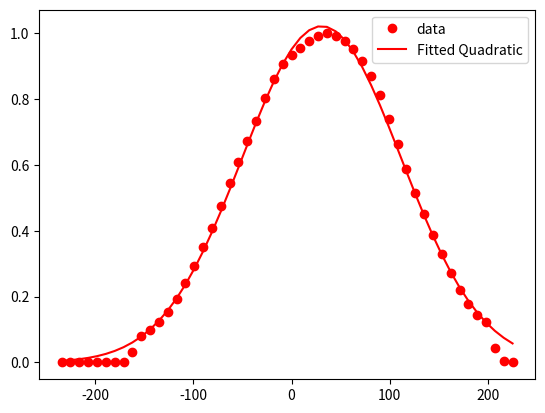

This figure's Python source:
import matplotlib.pyplot as plt
import numpy as np
from scipy.optimize import curve_fit

# # Data
# timestamps = [-23400.0, -22500.0, -21600.0, -20700.0, -19800.0, -18900.0, -18000.0, -17100.0, -16200.0, -15300.0, -14400.0, -13500.0, -12600.0, -11700.0, -10800.0, -9900.0, -9000.0, -8100.0, -7200.0, -6300.0, -5400.0, -4500.0, -3600.0, -2700.0, -1800.0, -900.0, 0.0, 900.0, 1800.0, 2700.0, 3600.0, 4500.0, 5400.0, 6300.0, 7200.0, 8100.0, 9000.0, 9900.0, 10800.0, 11700.0, 12600.0, 13500.0, 14400.0, 15300.0, 16200.0, 17100.0, 18000.0, 18900.0, 19800.0, 20700.0, 21600.0, 22500.0]
# values = [0.0,0.0,0.0,0.0,0.0,0.0,0.0,0.0,0.03053435114503817,0.08142493638676844,0.09923664122137406,0.12213740458015268,0.15267175572519087,0.19338422391857507,0.24173027989821885,0.2926208651399491,0.35114503816793896,0.40966921119592875,0.4758269720101781,0.544529262086514,0.6106870229007635,0.6717557251908398,0.7353689567430025,0.8040712468193385,0.8625954198473282,0.905852417302799,0.9338422391857508,0.9567430025445293,0.9770992366412214,0.9923664122137404,1.0,0.9923664122137404,0.9770992366412214,0.9516539440203562,0.916030534351145,0.8702290076335878,0.8117048346055981,0.7404580152671755,0.6641221374045803,0.5877862595419847,0.5165394402035624,0.450381679389313,0.38676844783715014,0.32824427480916035,0.272264631043257,0.22137404580152673,0.178117048346056,0.14503816793893132,0.12213740458015268,0.043256997455470736,0.0050890585241730275,0.0]

# # Scale down timestamps
# timestamps = np.divide(timestamps, 100)

# values = np.multiply(values,100)

# timestamps = timestamps[20:-10]
# values = values[20:-10]

def quad(x, a, b, c):
    return a * x**2 + b * x + c

def line(a,b,x):
    return a*x+b

def gauss(x,a,mu,sigma):
    return a * np.exp(-(x - mu)**2 / (2 * sigma**2))

# # Updated initial guess for [b, a, mu, sigma]
# initial_guess = [0,0]

# # Perform curve fitting
# params, covariance = curve_fit(line, 
#                                 timestamps,
#                                 values, 
#                                 p0=initial_guess,
#                                 bounds = ([-100,-100], [100,100]))

# a_fit, b_fit = params
# print("Fitted parameters:", params)
# print("Covariance matrix:")
# print(covariance)

# # Plot the fit and the original data
# plt.plot(timestamps, [line(a_fit, b_fit, x) for x in timestamps], label="Fitted Gaussian")
# plt.plot(timestamps, values, 'o', label="Original Data")

# plt.ylim(-1,110)

# plt.legend()
# plt.show()










timestamps = [-23400.0, -22500.0, -21600.0, -20700.0, -19800.0, -18900.0, -18000.0, -17100.0, -16200.0, -15300.0, -14400.0, -13500.0, -12600.0, -11700.0, -10800.0, -9900.0, -9000.0, -8100.0, -7200.0, -6300.0, -5400.0, -4500.0, -3600.0, -2700.0, -1800.0, -900.0, 0.0, 900.0, 1800.0, 2700.0, 3600.0, 4500.0, 5400.0, 6300.0, 7200.0, 8100.0, 9000.0, 9900.0, 10800.0, 11700.0, 12600.0, 13500.0, 14400.0, 15300.0, 16200.0, 17100.0, 18000.0, 18900.0, 19800.0, 20700.0, 21600.0, 22500.0]
values = [0.0,0.0,0.0,0.0,0.0,0.0,0.0,0.0,0.03053435114503817,0.08142493638676844,0.09923664122137406,0.12213740458015268,0.15267175572519087,0.19338422391857507,0.24173027989821885,0.2926208651399491,0.35114503816793896,0.40966921119592875,0.4758269720101781,0.544529262086514,0.6106870229007635,0.6717557251908398,0.7353689567430025,0.8040712468193385,0.8625954198473282,0.905852417302799,0.9338422391857508,0.9567430025445293,0.9770992366412214,0.9923664122137404,1.0,0.9923664122137404,0.9770992366412214,0.9516539440203562,0.916030534351145,0.8702290076335878,0.8117048346055981,0.7404580152671755,0.6641221374045803,0.5877862595419847,0.5165394402035624,0.450381679389313,0.38676844783715014,0.32824427480916035,0.272264631043257,0.22137404580152673,0.178117048346056,0.14503816793893132,0.12213740458015268,0.043256997455470736,0.0050890585241730275,0.0]

# Scale down timestamps
timestamps = np.divide(timestamps, 100)

x = timestamps
y = values

initial_guess = [1, 0, 100]

params, covariance = curve_fit(gauss, x, y, p0=initial_guess)

a_fit, b_fit, c_fit = params

print(covariance)
print(params)

plt.plot(x, y, 'o', color ='red', label ="data")

fitted_values = gauss(timestamps, a_fit, b_fit, c_fit)
plt.plot(timestamps, fitted_values, label='Fitted Quadratic', color='red')

#plt.ylim(0,10)
#plt.xlim(-10,10)

plt.legend()
plt.show()


# import numpy as np
# import matplotlib.pyplot as plt
# from scipy.optimize import curve_fit

# # Step 1: Define the quadratic function
# def quad(x, a, b, c):
#     return a * x**2 + b * x + c

# # Example data (replace with your actual data)
# timestamps = np.array([0, 1, 2, 3, 4, 5])
# values = np.array([5, 4, 6, 7, 10, 12])

# # Step 2: Perform curve fitting
# # Initial guess for parameters [a, b, c]
# initial_guess = [1, 1, 1]

# # Fit the quadratic curve to the data
# params, covariance = curve_fit(quad, timestamps, values, p0=initial_guess)

# # Extract fitted parameters a, b, and c
# a_fit, b_fit, c_fit = params
# print("Fitted parameters:")
# print("a =", a_fit, ", b =", b_fit, ", c =", c_fit)
# print("Covariance matrix:")
# print(covariance)

# # Step 3: Plot the data and the fitted curve
# # Original data
# plt.plot(timestamps, values, 'o', label='Original Data')

# # Fitted quadratic curve
# fitted_values = quad(timestamps, a_fit, b_fit, c_fit)
# plt.plot(timestamps, fitted_values, label='Fitted Quadratic', color='red')

# # Add labels and legend
# plt.xlabel('Timestamps')
# plt.ylabel('Values')
# plt.legend()

# # Show the plot
# plt.show()
